Image classification data set "industrial_defects" (Shrexshth/GARUDA on GitHub). Class labels (5): crack, hole, normal, rust, scratch.

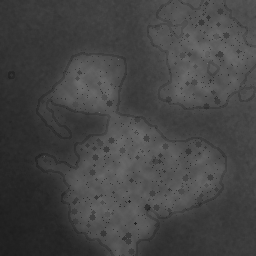
Label: rust

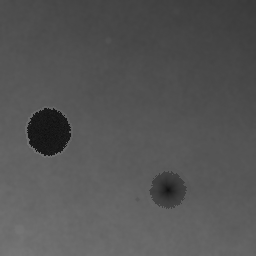
Label: hole

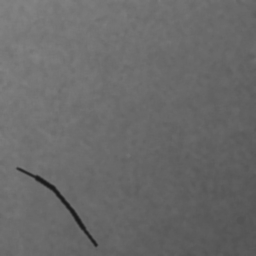
Label: crack

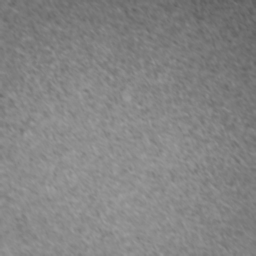
Label: normal

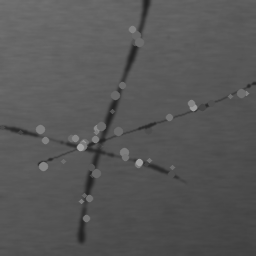
Label: scratch

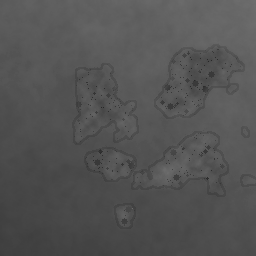
Label: rust
